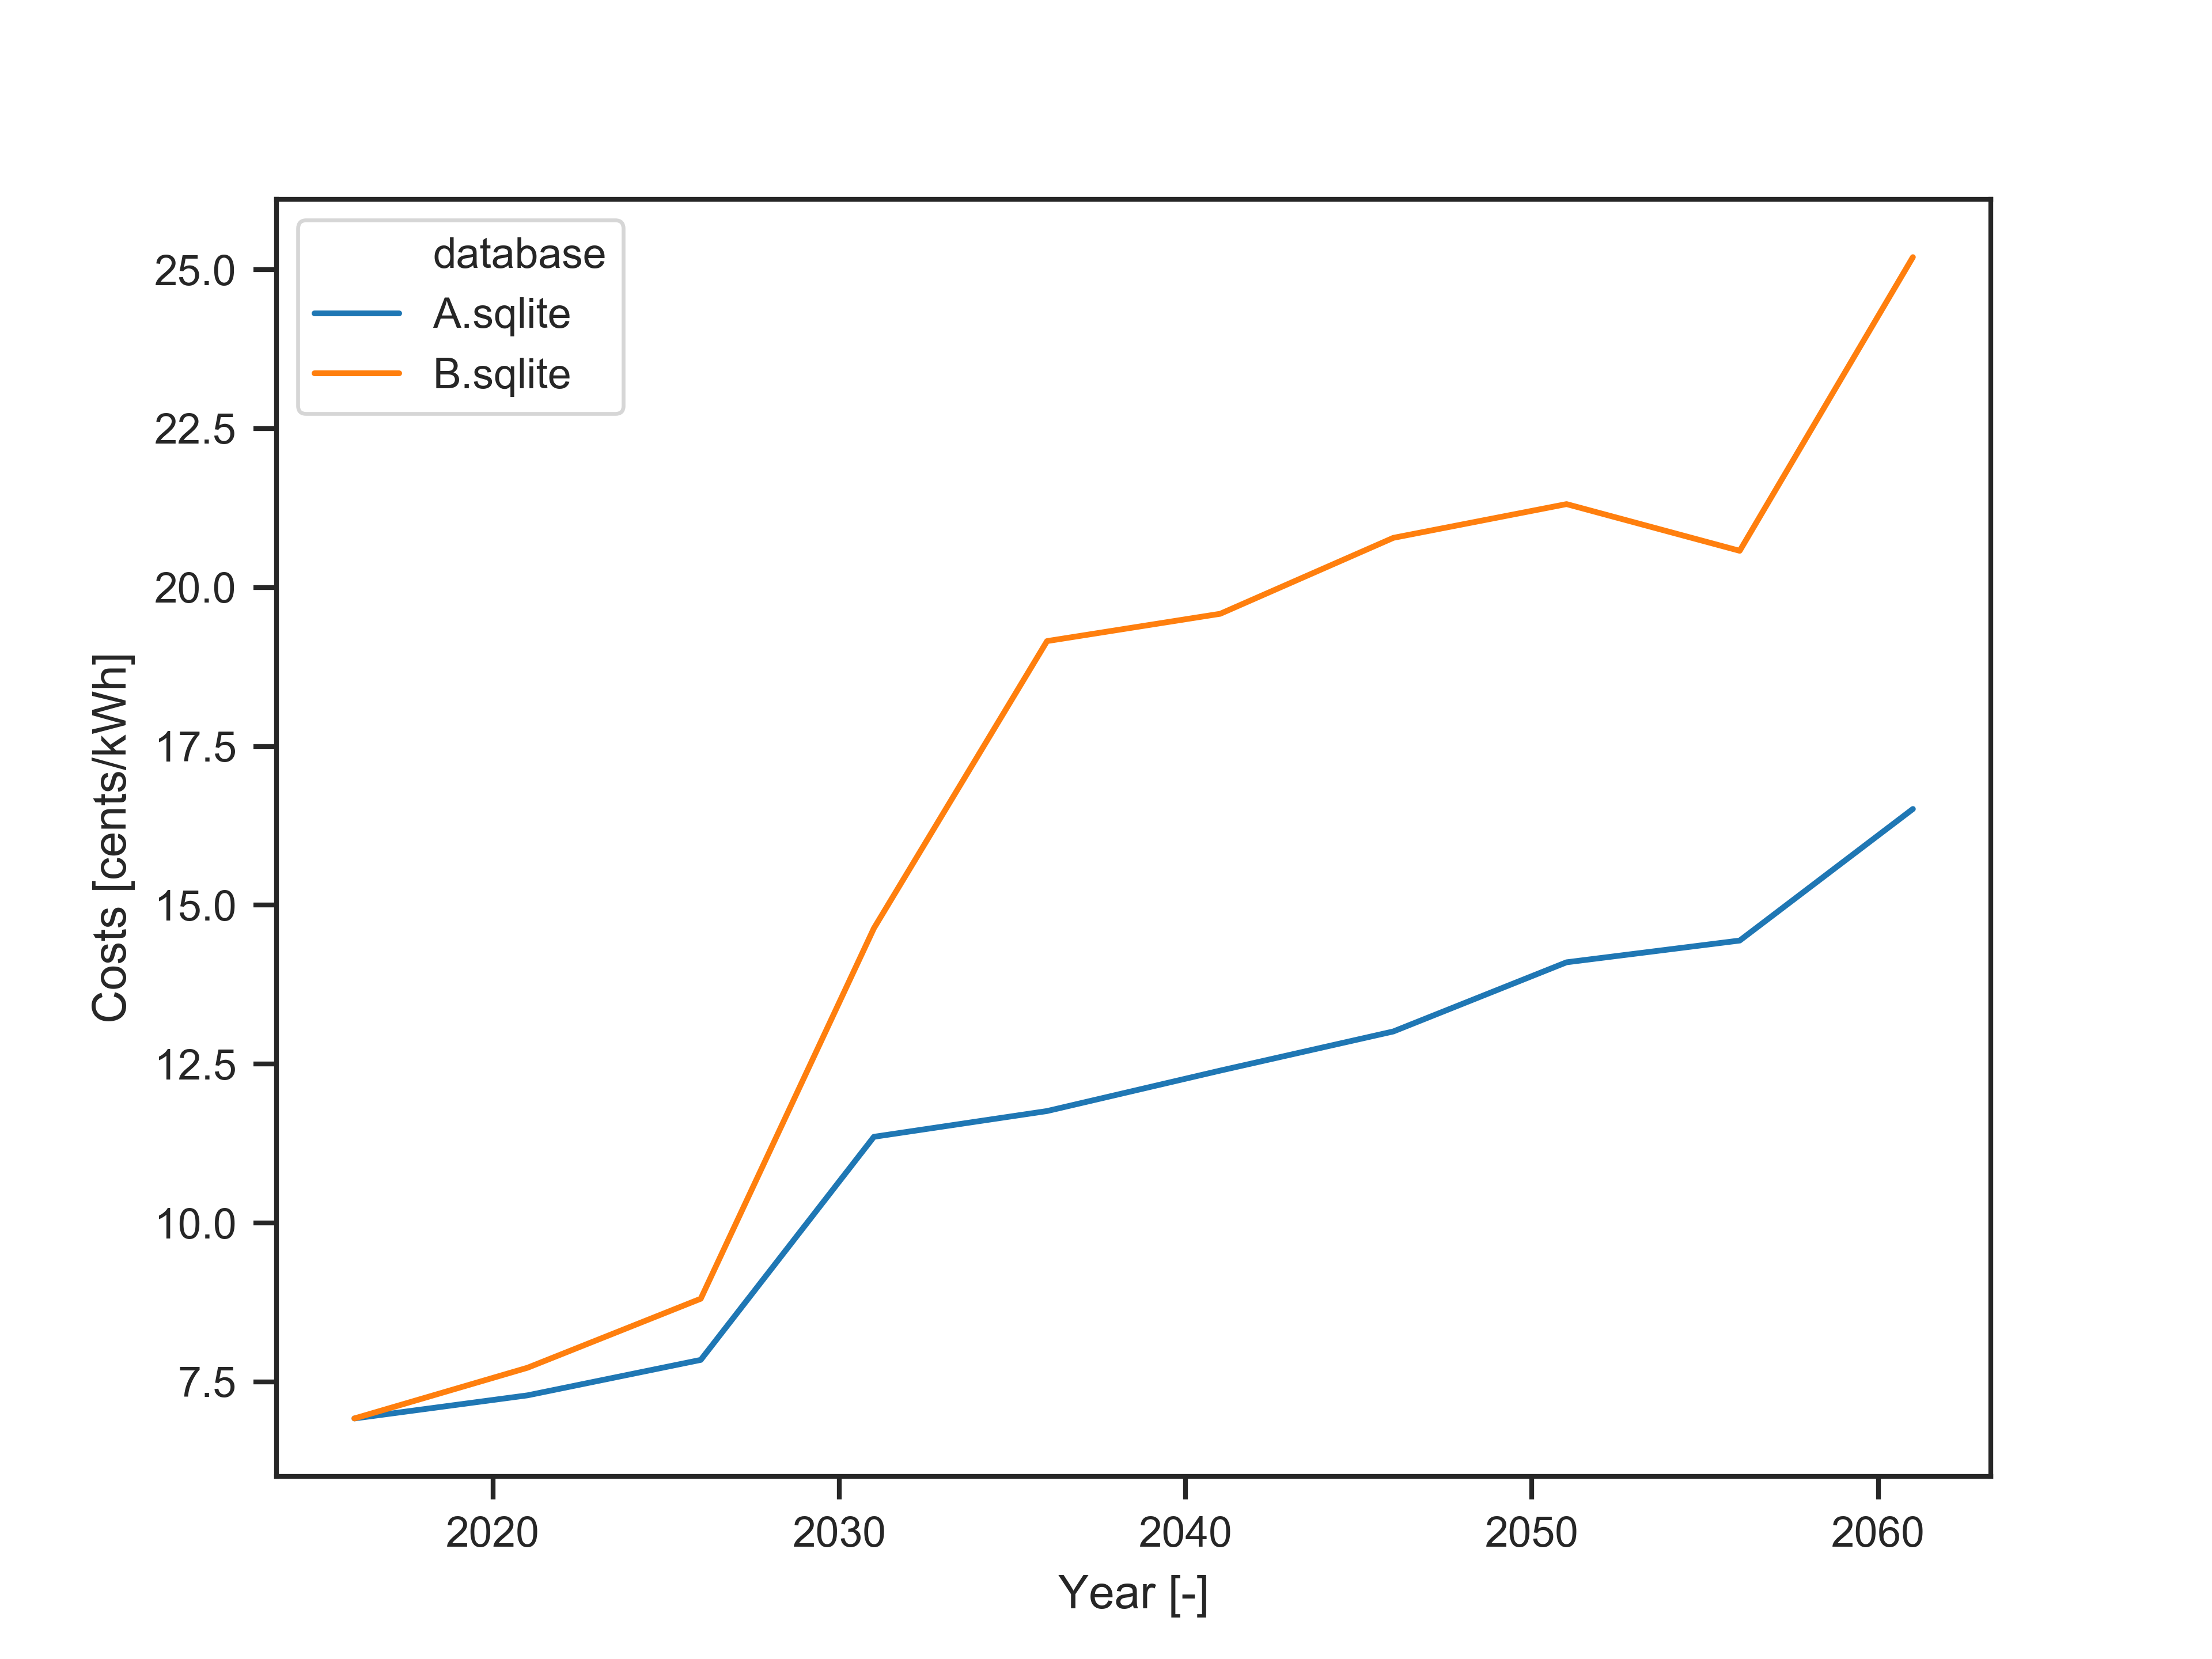

Source data for this figure (header and first rows):
, database, scenario, 2016, 2021, 2026, 2031, 2036, 2041, 2046, 2051, 2056, 2061
0, A.sqlite, solve, 6.925, 7.289, 7.846, 11.36, 11.76, 12.4, 13.01, 14.1, 14.44, 16.51
1, B.sqlite, solve, 6.925, 7.723, 8.808, 14.64, 19.16, 19.59, 20.78, 21.31, 20.58, 25.2
